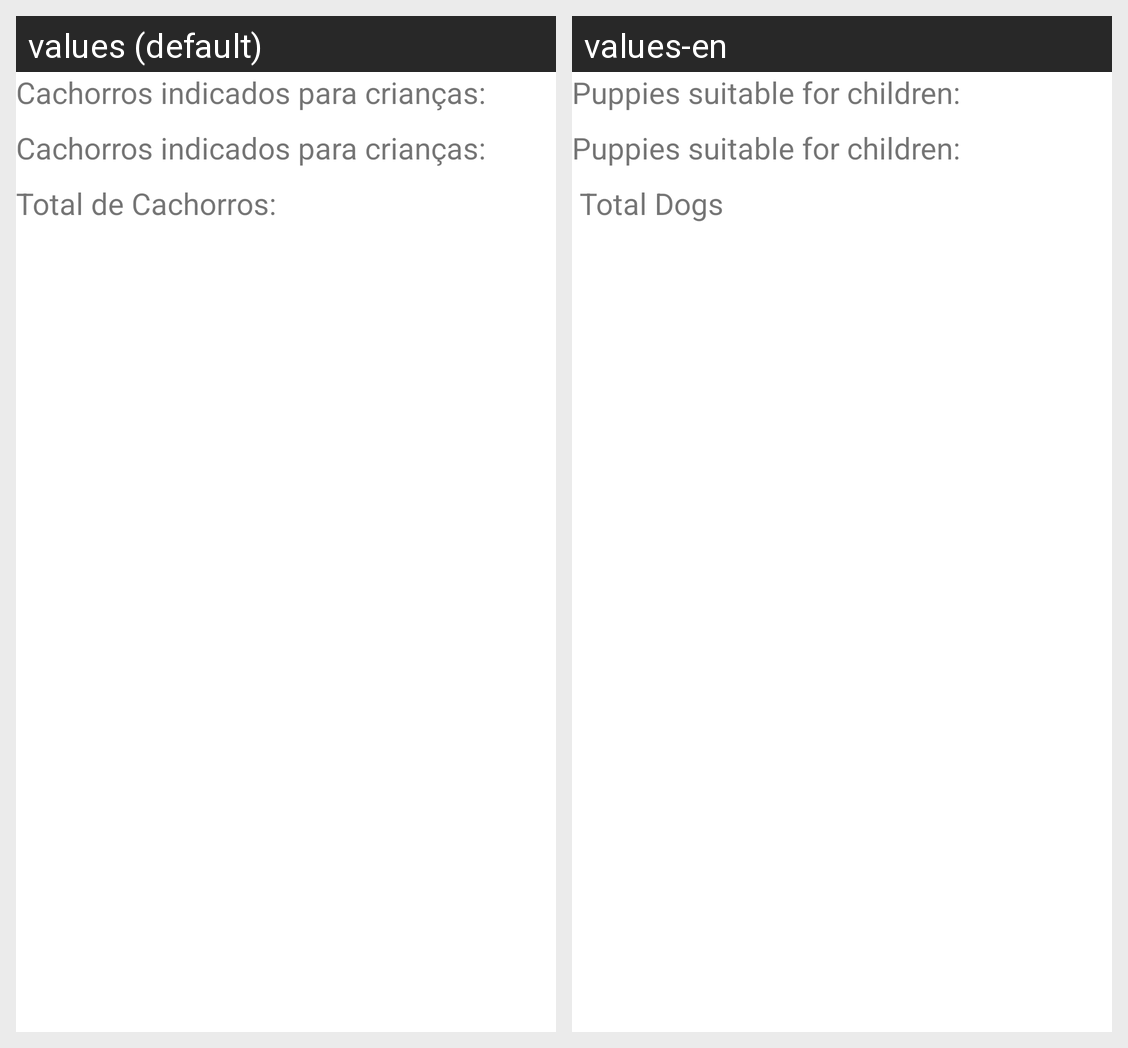

The same Android screen rendered under two of its app's locales, left to right. List the strings drawn on it with the default value and each locale's translation.
Android screen res/layout/activity_tela3.xml rendered under 2 locales, left to right: values (default), values-en. Device: Nexus 5 (rendered at 1080×1920; each locale shown at half size, 540×960, under a caption strip naming it); theme Theme.ContinuadaC3.
Strings drawn on this screen, with the default value and each locale's value (text and hints the layout hard-codes, and strings that could not be matched under every locale, appear in the picture but are not listed):

tv_qtdCachorrosIndicados
  values: Cachorros indicados para crianças:
  values-en: Puppies suitable for children:

tv_total
  values: Total de Cachorros:
  values-en:  Total Dogs
